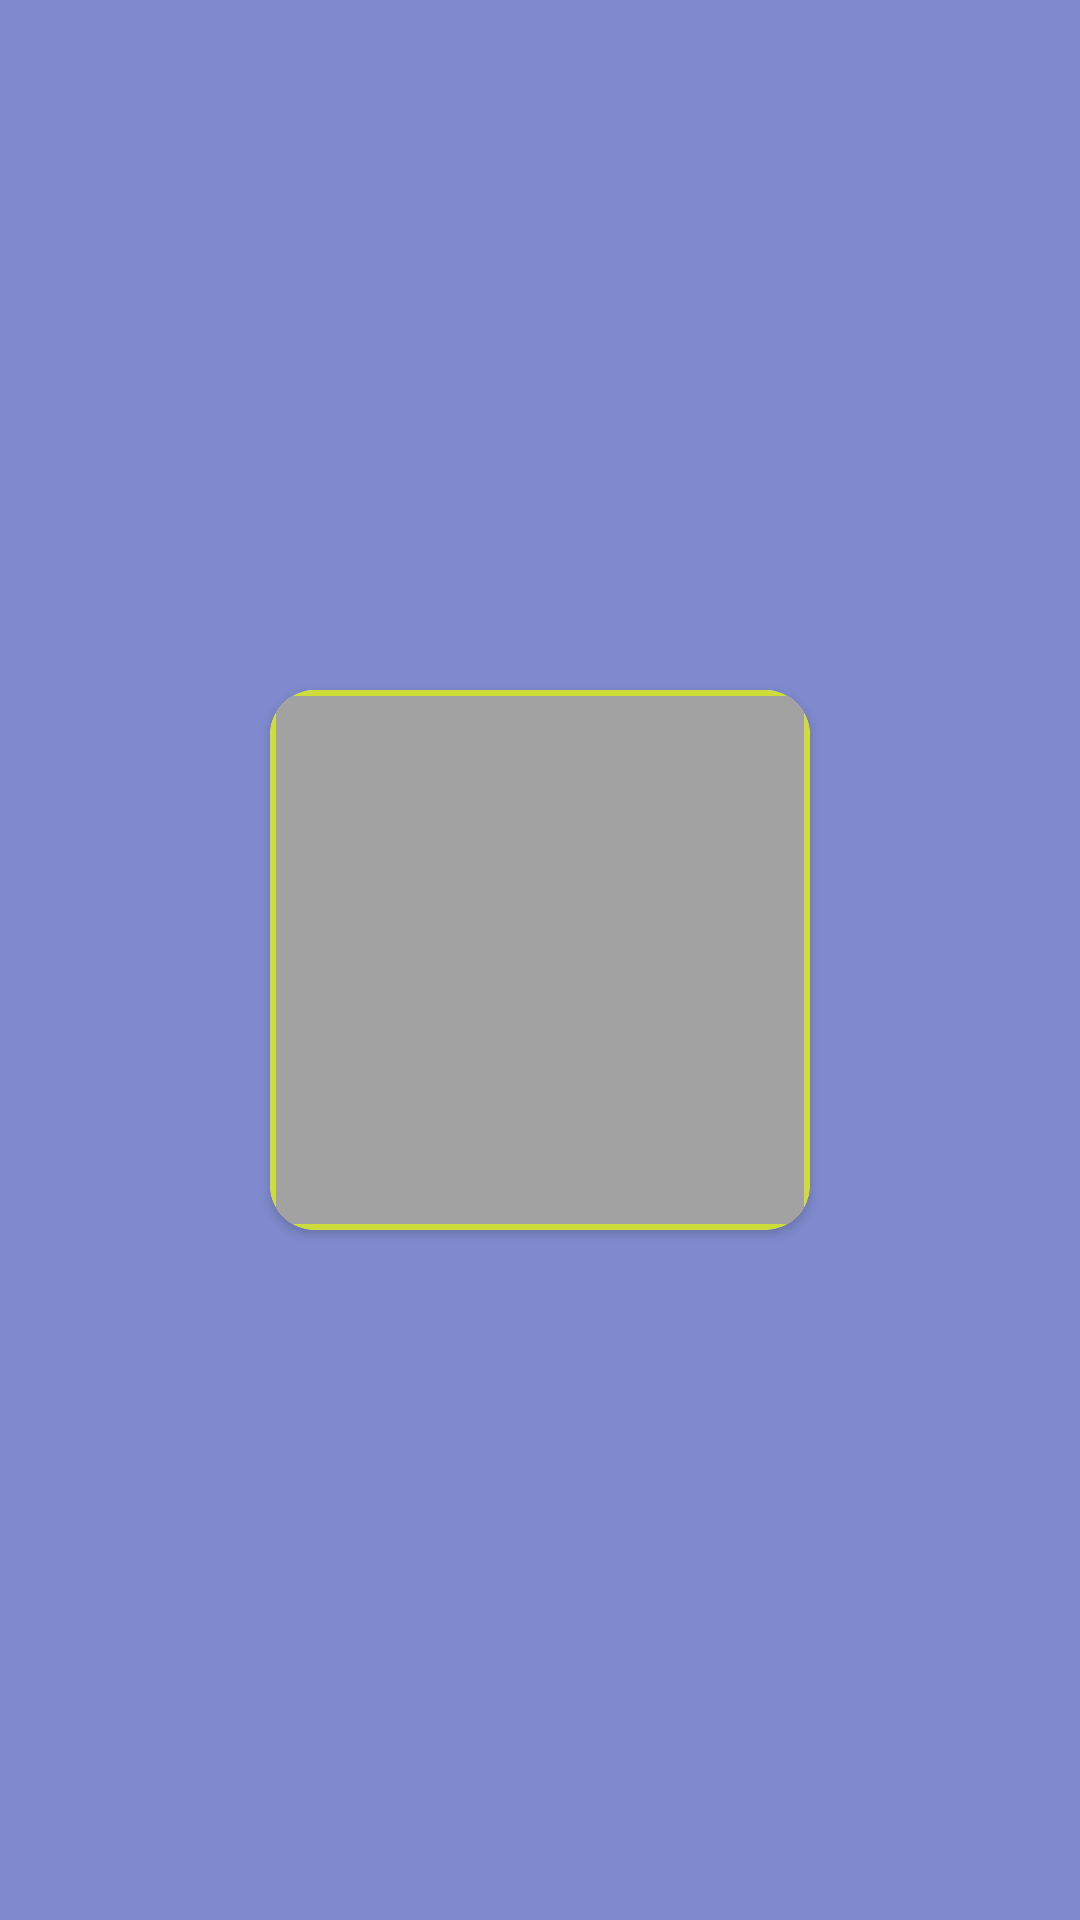

The Android layout XML behind this screen, and the referenced resources:
<!-- AndroidManifest.xml: application theme Theme.MyPixabayPicture -->
<!-- res/layout/pixabay_row.xml -->
<?xml version="1.0" encoding="utf-8"?>
<androidx.constraintlayout.widget.ConstraintLayout xmlns:android="http://schemas.android.com/apk/res/android"
    xmlns:app="http://schemas.android.com/apk/res-auto"
    xmlns:tools="http://schemas.android.com/tools"
    android:layout_width="wrap_content"
    android:layout_height="wrap_content"

    android:background="#AB3F51B5"
    android:layout_margin="2dp"
    >

    <androidx.cardview.widget.CardView

        android:id="@+id/cvPixabay"
        android:layout_width="wrap_content"
        android:layout_height="wrap_content"

        app:cardCornerRadius="15dp"

        android:layout_margin="15dp"
        app:layout_constraintEnd_toEndOf="parent"
        app:layout_constraintStart_toStartOf="parent"
        app:layout_constraintTop_toTopOf="parent"
        app:layout_constraintBottom_toBottomOf="parent"
        >

        <ImageView

            android:id="@+id/ivPixabay"
            android:layout_width="180dp"
            android:layout_height="180dp"
            android:layout_gravity="center"
            android:background="#CDDC39"
            android:contentDescription="fdsaf"
            android:padding="2dp"
            android:scaleType="centerCrop"

            android:src="#A3A2A2"

            tools:srcCompat="@mipmap/loading" />

    </androidx.cardview.widget.CardView>



</androidx.constraintlayout.widget.ConstraintLayout>
<!-- resources referenced by this layout -->
<resources>
  <style name="Theme.MyPixabayPicture" parent="Theme.MaterialComponents.DayNight.DarkActionBar">
          
          <item name="colorPrimary">@color/purple_500</item>
          <item name="colorPrimaryVariant">@color/purple_700</item>
          <item name="colorOnPrimary">@color/white</item>
          
          <item name="colorSecondary">@color/teal_200</item>
          <item name="colorSecondaryVariant">@color/teal_700</item>
          <item name="colorOnSecondary">@color/black</item>
          
          <item name="android:statusBarColor">?attr/colorPrimaryVariant</item>
          
      </style>
  <!-- not gathered from this repository: default colours our renderer supplied (Android Studio template values) -->
  <color name="purple_500">#FF6200EE</color>
  <color name="purple_700">#FF3700B3</color>
  <color name="teal_200">#FF03DAC5</color>
  <color name="teal_700">#FF018786</color>
  <color name="black">#FF000000</color>
  <color name="white">#FFFFFFFF</color>
</resources>
